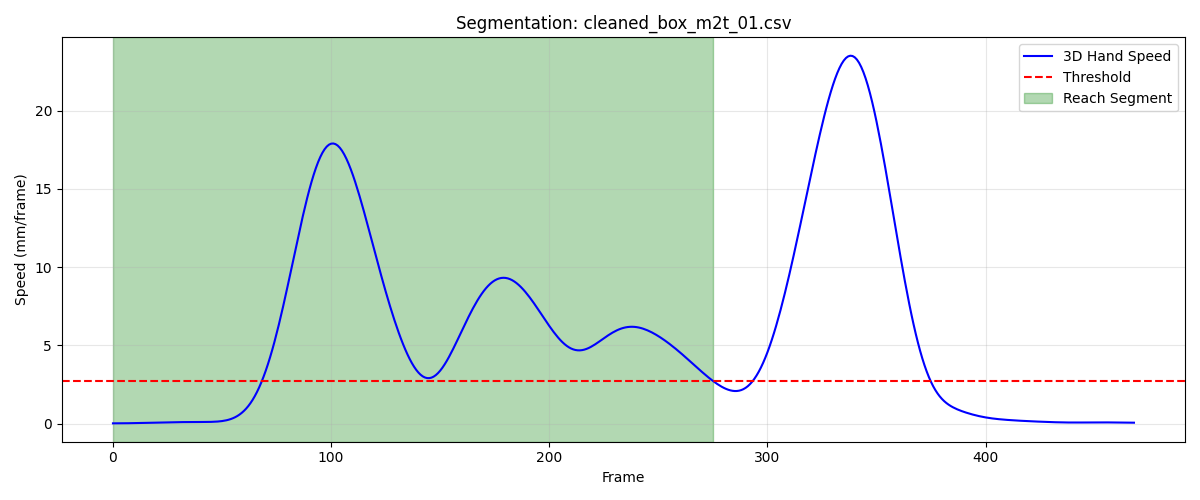

Source data for this figure (header and first rows):
frame, sub_frame, shoulderr_x, shoulderr_y, shoulderr_z, humr1_x, humr1_y, humr1_z, humr2_x, humr2_y, humr2_z, humr3_x, humr3_y, humr3_z, humr4_x, humr4_y, humr4_z, humr5_x, humr5_y, humr5_z, humr6_x, humr6_y, humr6_z, humr7_x
1, 0, 234, -716.5, 634.7, 271.4, -680.4, 513.3, 280.9, -685.2, 441.4, 277.5, -732.3, 518.4, 226.9, -642.4, 485.3, 281.3, -745.5, 460.6, 242.6, -657.6, 433, 229.1
2, 0, 234, -716.5, 634.7, 271.4, -680.4, 513.3, 280.9, -685.2, 441.4, 277.5, -732.3, 518.4, 226.9, -642.4, 485.3, 281.3, -745.5, 460.6, 242.6, -657.6, 433, 229.1
3, 0, 234, -716.5, 634.7, 271.4, -680.4, 513.3, 280.9, -685.3, 441.4, 277.5, -732.3, 518.4, 226.9, -642.4, 485.3, 281.3, -745.5, 460.6, 242.6, -657.6, 433, 229.1
4, 0, 234.0, -716.6, 634.7, 271.4, -680.5, 513.3, 280.9, -685.3, 441.4, 277.5, -732.3, 518.4, 226.9, -642.5, 485.3, 281.3, -745.6, 460.6, 242.6, -657.7, 433, 229.1
5, 0, 234, -716.6, 634.7, 271.4, -680.5, 513.4, 280.9, -685.3, 441.4, 277.5, -732.3, 518.4, 226.9, -642.5, 485.3, 281.4, -745.6, 460.6, 242.6, -657.7, 433, 229.1
6, 0, 234, -716.6, 634.7, 271.4, -680.5, 513.4, 280.9, -685.3, 441.5, 277.5, -732.3, 518.4, 226.9, -642.5, 485.4, 281.4, -745.6, 460.6, 242.6, -657.7, 433.1, 229.2
7, 0, 234, -716.6, 634.7, 271.4, -680.5, 513.4, 280.9, -685.3, 441.5, 277.5, -732.4, 518.4, 226.9, -642.5, 485.4, 281.4, -745.6, 460.7, 242.6, -657.7, 433.1, 229.2
8, 0, 234, -716.6, 634.7, 271.4, -680.5, 513.4, 280.9, -685.3, 441.5, 277.5, -732.4, 518.4, 226.9, -642.6, 485.4, 281.4, -745.6, 460.7, 242.6, -657.8, 433.1, 229.2
9, 0, 234, -716.7, 634.7, 271.4, -680.6, 513.4, 280.9, -685.4, 441.5, 277.5, -732.4, 518.5, 227, -642.6, 485.4, 281.4, -745.6, 460.7, 242.6, -657.8, 433.1, 229.3
10, 0, 234, -716.7, 634.7, 271.4, -680.6, 513.5, 280.9, -685.4, 441.6, 277.5, -732.4, 518.5, 227, -642.6, 485.5, 281.4, -745.6, 460.7, 242.6, -657.8, 433.2, 229.3
11, 0, 234, -716.7, 634.7, 271.4, -680.6, 513.5, 280.9, -685.4, 441.6, 277.6, -732.4, 518.5, 227, -642.6, 485.5, 281.4, -745.7, 460.8, 242.6, -657.8, 433.2, 229.3
12, 0, 234, -716.7, 634.7, 271.4, -680.6, 513.5, 280.9, -685.4, 441.6, 277.6, -732.4, 518.6, 227, -642.6, 485.5, 281.5, -745.7, 460.8, 242.6, -657.9, 433.2, 229.4
13, 0, 234, -716.7, 634.7, 271.4, -680.6, 513.6, 280.9, -685.4, 441.7, 277.6, -732.4, 518.6, 227, -642.7, 485.6, 281.5, -745.7, 460.8, 242.6, -657.9, 433.3, 229.4
14, 0, 234, -716.7, 634.7, 271.4, -680.6, 513.6, 280.9, -685.4, 441.7, 277.6, -732.4, 518.6, 226.9, -642.7, 485.6, 281.6, -745.7, 460.9, 242.6, -657.9, 433.3, 229.4
15, 0, 234, -716.8, 634.8, 271.4, -680.6, 513.6, 280.9, -685.4, 441.7, 277.7, -732.4, 518.6, 226.9, -642.7, 485.6, 281.6, -745.7, 460.9, 242.6, -657.9, 433.3, 229.5
16, 0, 234, -716.8, 634.8, 271.4, -680.6, 513.6, 280.9, -685.4, 441.7, 277.7, -732.4, 518.7, 226.9, -642.7, 485.6, 281.7, -745.7, 460.9, 242.6, -658, 433.3, 229.5
17, 0, 234.1, -716.8, 634.8, 271.4, -680.6, 513.7, 280.9, -685.4, 441.8, 277.7, -732.4, 518.7, 226.9, -642.7, 485.7, 281.7, -745.7, 461, 242.5, -658, 433.3, 229.6
18, 0, 234.1, -716.8, 634.9, 271.4, -680.6, 513.7, 280.9, -685.4, 441.8, 277.7, -732.4, 518.7, 226.9, -642.8, 485.7, 281.7, -745.7, 461, 242.5, -658, 433.4, 229.6
19, 0, 234.1, -716.9, 634.9, 271.4, -680.6, 513.7, 280.9, -685.4, 441.8, 277.7, -732.4, 518.7, 226.9, -642.8, 485.7, 281.8, -745.7, 461, 242.5, -658, 433.4, 229.6
20, 0, 234.1, -716.9, 635, 271.4, -680.6, 513.7, 280.9, -685.4, 441.8, 277.7, -732.4, 518.8, 226.9, -642.8, 485.7, 281.8, -745.7, 461.1, 242.5, -658.1, 433.4, 229.7
21, 0, 234.1, -716.9, 635, 271.4, -680.6, 513.8, 280.9, -685.4, 441.8, 277.8, -732.4, 518.8, 226.9, -642.8, 485.7, 281.9, -745.8, 461.1, 242.5, -658.1, 433.4, 229.7
22, 0, 234.1, -716.9, 635, 271.4, -680.6, 513.8, 281, -685.4, 441.9, 277.8, -732.4, 518.8, 226.9, -642.9, 485.8, 281.9, -745.8, 461.1, 242.5, -658.1, 433.4, 229.7
23, 0, 234.1, -717, 635.1, 271.4, -680.7, 513.8, 281, -685.5, 441.9, 277.8, -732.4, 518.9, 226.9, -642.9, 485.8, 281.9, -745.8, 461.1, 242.5, -658.2, 433.5, 229.8
24, 0, 234.1, -717, 635.1, 271.4, -680.7, 513.8, 281, -685.5, 441.9, 277.8, -732.4, 518.9, 226.9, -642.9, 485.8, 282, -745.8, 461.2, 242.5, -658.2, 433.5, 229.8
25, 0, 234.2, -717, 635.1, 271.4, -680.7, 513.9, 281, -685.5, 441.9, 277.9, -732.5, 518.9, 226.9, -643, 485.8, 282, -745.8, 461.2, 242.5, -658.2, 433.5, 229.8
26, 0, 234.2, -717.1, 635.2, 271.5, -680.8, 513.9, 281, -685.5, 441.9, 277.9, -732.5, 518.9, 226.9, -643, 485.8, 282, -745.9, 461.2, 242.5, -658.3, 433.6, 229.8
27, 0, 234.2, -717.1, 635.2, 271.5, -680.8, 513.9, 281, -685.6, 441.9, 277.9, -732.5, 519, 226.9, -643, 485.9, 282, -745.9, 461.3, 242.6, -658.3, 433.6, 229.8
28, 0, 234.2, -717.1, 635.2, 271.5, -680.8, 513.9, 281, -685.6, 442, 277.9, -732.6, 519, 226.9, -643.1, 485.9, 282, -746, 461.3, 242.6, -658.4, 433.6, 229.9
29, 0, 234.2, -717.2, 635.2, 271.5, -680.9, 514, 281, -685.7, 442, 277.9, -732.7, 519, 226.9, -643.2, 485.9, 282, -746, 461.3, 242.6, -658.4, 433.7, 229.9
30, 0, 234.2, -717.2, 635.2, 271.5, -681, 514, 281, -685.8, 442, 278, -732.7, 519, 226.9, -643.2, 485.9, 282, -746.1, 461.3, 242.7, -658.5, 433.7, 229.9
31, 0, 234.2, -717.3, 635.3, 271.5, -681, 514, 281, -685.8, 442, 278, -732.8, 519.1, 226.9, -643.3, 485.9, 282, -746.2, 461.3, 242.7, -658.5, 433.7, 229.9
32, 0, 234.2, -717.3, 635.3, 271.6, -681.1, 514, 281.1, -685.9, 442, 278, -732.9, 519.1, 227, -643.3, 485.9, 282, -746.2, 461.4, 242.7, -658.6, 433.7, 229.9
33, 0, 234.3, -717.4, 635.3, 271.6, -681.2, 514, 281.1, -686, 442, 278, -733, 519.1, 227, -643.4, 485.9, 282, -746.3, 461.4, 242.8, -658.7, 433.7, 229.9
34, 0, 234.3, -717.4, 635.3, 271.6, -681.3, 514, 281.1, -686.1, 442.1, 278, -733.1, 519.2, 227, -643.5, 485.9, 282, -746.4, 461.4, 242.8, -658.7, 433.7, 229.9
35, 0, 234.3, -717.5, 635.3, 271.6, -681.3, 514.1, 281.1, -686.2, 442.1, 278.1, -733.1, 519.2, 227, -643.5, 485.9, 282, -746.4, 461.4, 242.8, -658.8, 433.7, 230
36, 0, 234.3, -717.6, 635.3, 271.6, -681.4, 514.1, 281.1, -686.3, 442.1, 278.1, -733.2, 519.2, 227, -643.6, 485.9, 282, -746.5, 461.4, 242.8, -658.9, 433.7, 230
37, 0, 234.3, -717.6, 635.4, 271.6, -681.5, 514.1, 281.2, -686.4, 442.1, 278.1, -733.3, 519.2, 227, -643.7, 485.9, 281.9, -746.6, 461.4, 242.8, -659, 433.7, 230
38, 0, 234.3, -717.7, 635.4, 271.7, -681.6, 514.1, 281.2, -686.4, 442.1, 278.1, -733.4, 519.2, 227.1, -643.8, 485.9, 281.9, -746.7, 461.4, 242.8, -659.1, 433.7, 230
39, 0, 234.3, -717.8, 635.4, 271.7, -681.7, 514.1, 281.2, -686.5, 442.1, 278.1, -733.5, 519.3, 227.1, -643.8, 485.9, 281.9, -746.8, 461.4, 242.8, -659.2, 433.7, 230
40, 0, 234.3, -717.8, 635.4, 271.7, -681.7, 514.1, 281.2, -686.7, 442.1, 278.1, -733.6, 519.3, 227.1, -643.9, 485.9, 281.9, -746.9, 461.4, 242.8, -659.3, 433.7, 230
41, 0, 234.3, -717.9, 635.4, 271.7, -681.8, 514.1, 281.2, -686.8, 442.1, 278.1, -733.7, 519.3, 227.1, -644, 486, 281.9, -747, 461.5, 242.8, -659.4, 433.7, 230
42, 0, 234.3, -718, 635.4, 271.7, -681.9, 514.1, 281.2, -686.9, 442.1, 278.1, -733.7, 519.3, 227.1, -644.1, 486, 281.9, -747.1, 461.5, 242.8, -659.5, 433.7, 230
43, 0, 234.3, -718.1, 635.5, 271.7, -682, 514.1, 281.2, -687, 442.2, 278.1, -733.8, 519.3, 227.2, -644.1, 486, 281.9, -747.2, 461.5, 242.8, -659.6, 433.7, 230
44, 0, 234.3, -718.1, 635.5, 271.7, -682.1, 514.2, 281.2, -687.1, 442.2, 278.1, -733.9, 519.3, 227.2, -644.2, 486, 281.9, -747.3, 461.5, 242.8, -659.6, 433.7, 229.9
45, 0, 234.3, -718.2, 635.5, 271.7, -682.2, 514.2, 281.2, -687.2, 442.2, 278.1, -734, 519.3, 227.2, -644.3, 486, 281.9, -747.4, 461.6, 242.8, -659.7, 433.8, 229.9
46, 0, 234.3, -718.3, 635.5, 271.7, -682.3, 514.2, 281.2, -687.3, 442.2, 278.1, -734.1, 519.4, 227.3, -644.4, 486, 281.9, -747.5, 461.6, 242.9, -659.8, 433.8, 229.9
47, 0, 234.3, -718.4, 635.5, 271.7, -682.4, 514.2, 281.2, -687.4, 442.2, 278.1, -734.2, 519.4, 227.3, -644.5, 486, 281.9, -747.6, 461.6, 242.9, -659.9, 433.8, 229.9
48, 0, 234.3, -718.5, 635.5, 271.7, -682.5, 514.2, 281.2, -687.5, 442.2, 278.1, -734.3, 519.4, 227.3, -644.5, 486, 282, -747.7, 461.6, 242.9, -660, 433.8, 229.9
49, 0, 234.3, -718.6, 635.6, 271.7, -682.5, 514.2, 281.2, -687.6, 442.3, 278.1, -734.4, 519.4, 227.4, -644.6, 486.1, 282, -747.8, 461.7, 243, -660.1, 433.8, 229.9
50, 0, 234.3, -718.6, 635.6, 271.7, -682.6, 514.2, 281.2, -687.6, 442.3, 278.1, -734.4, 519.4, 227.4, -644.7, 486.1, 282, -747.9, 461.7, 243, -660.2, 433.9, 229.8
51, 0, 234.3, -718.7, 635.6, 271.7, -682.7, 514.3, 281.2, -687.7, 442.3, 278.1, -734.5, 519.4, 227.4, -644.8, 486.1, 282, -748, 461.7, 243, -660.2, 433.9, 229.8
52, 0, 234.3, -718.8, 635.6, 271.8, -682.8, 514.3, 281.3, -687.8, 442.3, 278.1, -734.6, 519.4, 227.4, -644.8, 486.1, 282, -748.1, 461.7, 243, -660.3, 433.9, 229.8
53, 0, 234.3, -718.8, 635.6, 271.8, -682.9, 514.3, 281.3, -687.9, 442.3, 278.1, -734.7, 519.5, 227.4, -644.9, 486.1, 282, -748.1, 461.7, 243.1, -660.4, 433.9, 229.8
54, 0, 234.3, -718.9, 635.6, 271.8, -682.9, 514.3, 281.3, -687.9, 442.3, 278.1, -734.8, 519.5, 227.5, -645, 486.1, 282, -748.2, 461.8, 243.1, -660.5, 433.9, 229.8
55, 0, 234.3, -719, 635.6, 271.8, -683, 514.3, 281.3, -688, 442.3, 278, -734.8, 519.5, 227.5, -645, 486.1, 282.1, -748.3, 461.8, 243.1, -660.5, 433.9, 229.8
56, 0, 234.3, -719, 635.6, 271.8, -683.1, 514.3, 281.3, -688, 442.3, 278, -734.9, 519.5, 227.5, -645.1, 486.1, 282.1, -748.4, 461.8, 243.1, -660.6, 434, 229.8
57, 0, 234.3, -719, 635.6, 271.8, -683.1, 514.3, 281.3, -688.1, 442.4, 278, -734.9, 519.5, 227.5, -645.1, 486.2, 282.1, -748.4, 461.8, 243.1, -660.6, 434, 229.8
58, 0, 234.3, -719.1, 635.6, 271.8, -683.1, 514.4, 281.3, -688.1, 442.4, 278, -735, 519.5, 227.5, -645.1, 486.2, 282.1, -748.5, 461.8, 243.1, -660.6, 434, 229.8
59, 0, 234.3, -719.1, 635.6, 271.8, -683.2, 514.4, 281.3, -688.2, 442.4, 278, -735, 519.5, 227.5, -645.2, 486.2, 282, -748.5, 461.9, 243.1, -660.6, 434, 229.8
60, 0, 234.3, -719.1, 635.7, 271.7, -683.2, 514.4, 281.3, -688.2, 442.4, 278, -735, 519.6, 227.5, -645.2, 486.2, 282, -748.5, 461.9, 243.1, -660.7, 434, 229.8
... 216 more rows
